Labelled photos from "perovskite_tandem", an image-classification folder in jyotibrahmanandy/solar-cell-quality-control. The possible labels are: defect halide segregation, defect layer delamination, defect phase degradation, defect pinhole, functional.

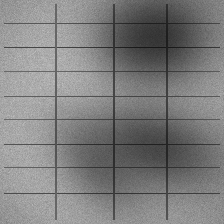
Label: defect halide segregation

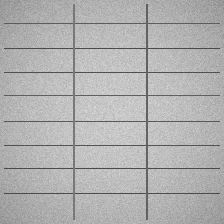
Label: functional

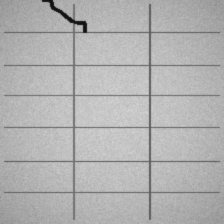
Label: defect layer delamination

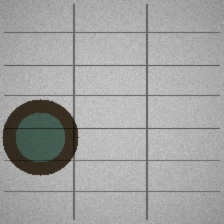
Label: defect phase degradation

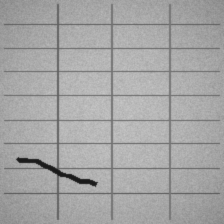
Label: defect layer delamination

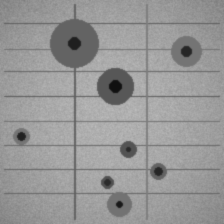
Label: defect pinhole
